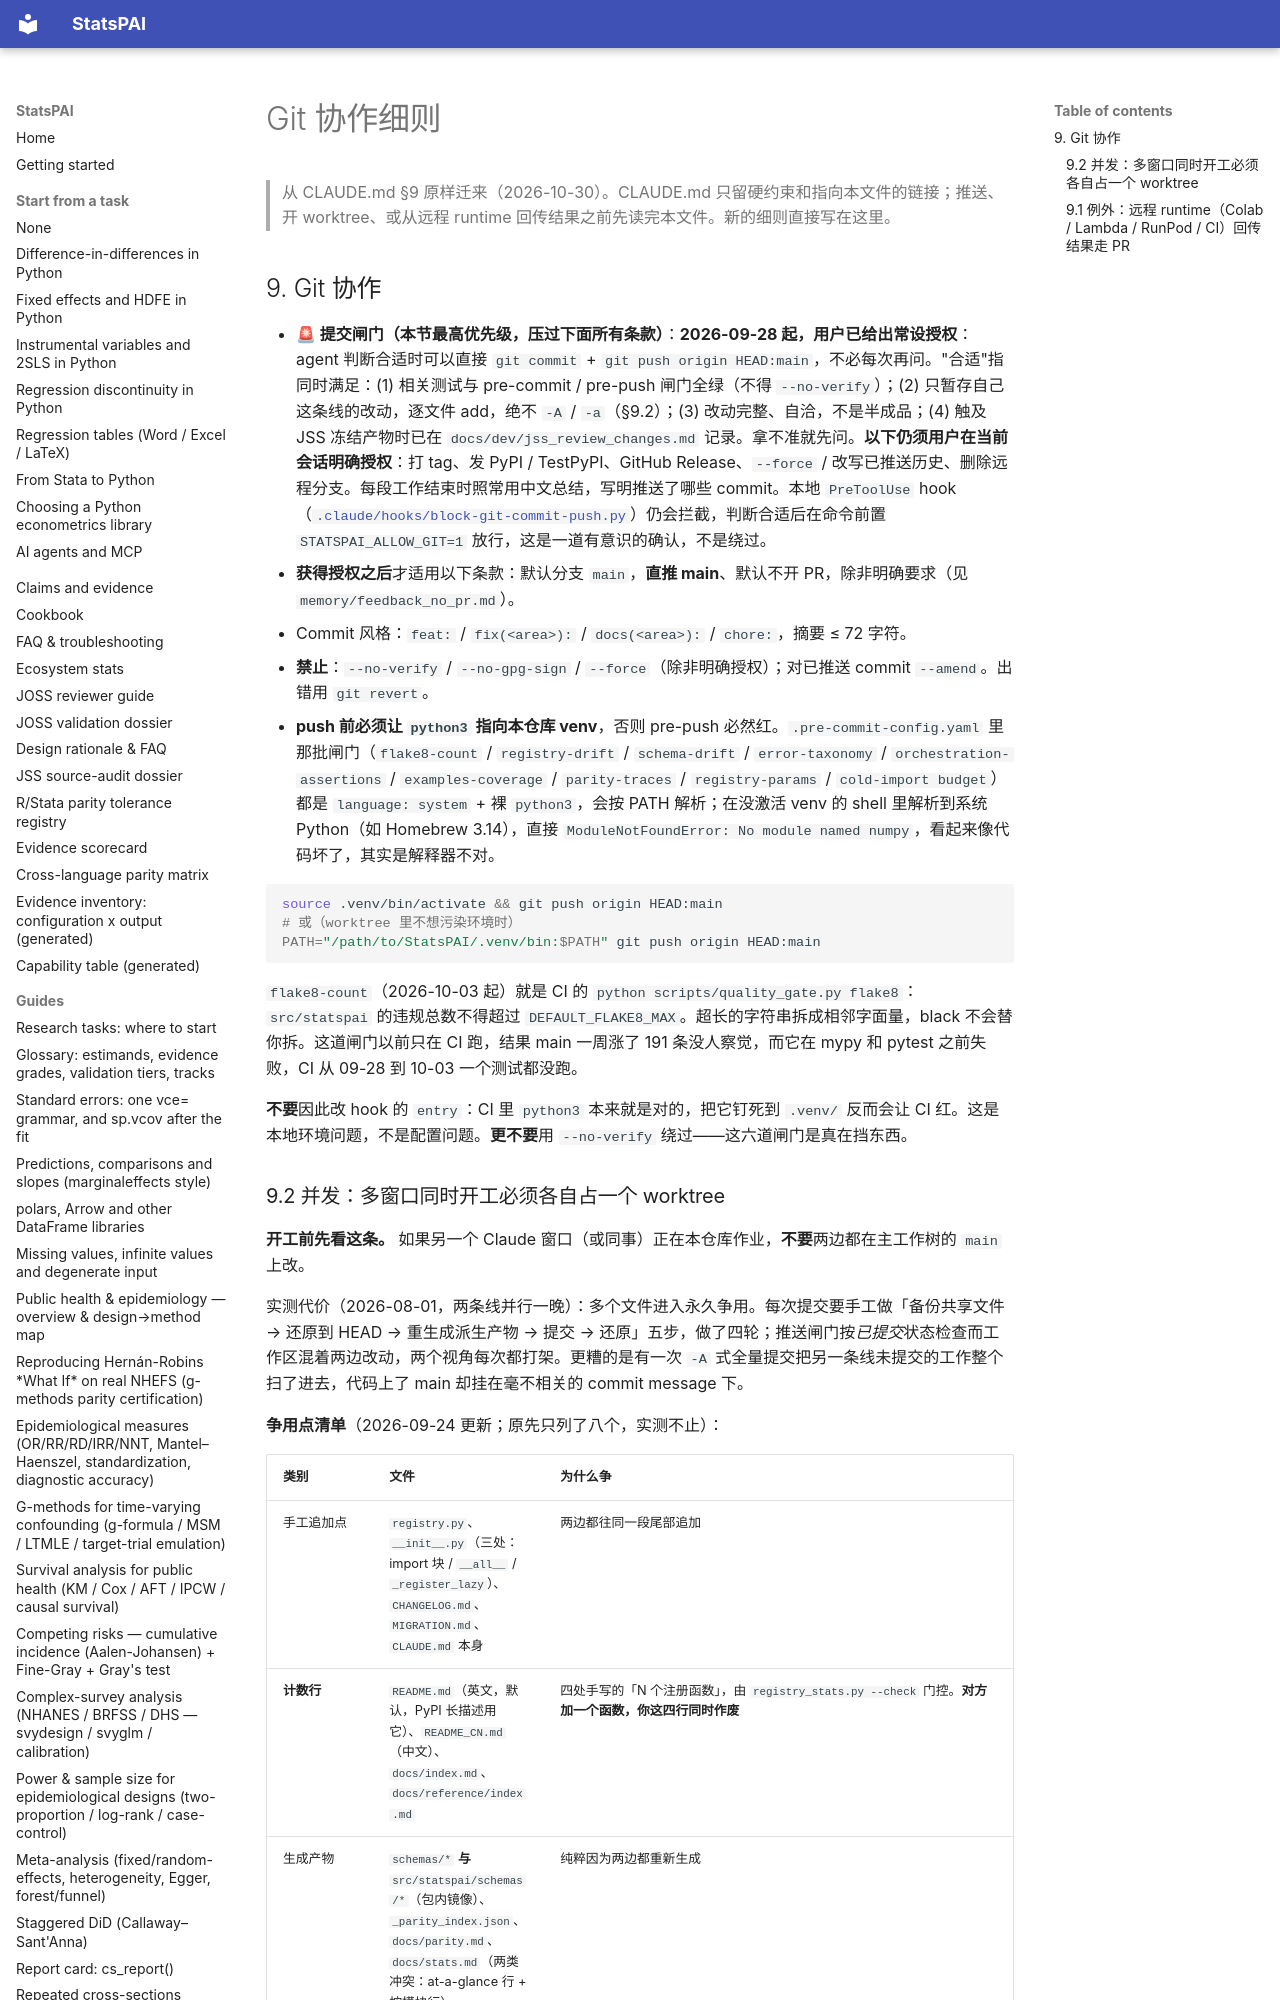

repository: brycewang-stanford/StatsPAI · page: dev/handbook/git/index.html · generator: mkdocs

# Git 协作细则

> 从 CLAUDE.md §9 原样迁来（2026-10-30）。CLAUDE.md 只留硬约束和指向本文件的链接；推送、开 worktree、或从远程 runtime 回传结果之前先读完本文件。新的细则直接写在这里。

## 9. Git 协作

- **🚨 提交闸门（本节最高优先级，压过下面所有条款）**：**2026-09-28 起，用户已给出常设授权**：agent 判断合适时可以直接 `git commit` + `git push origin HEAD:main`，不必每次再问。"合适"指同时满足：(1) 相关测试与 pre-commit / pre-push 闸门全绿（不得 `--no-verify`）；(2) 只暂存自己这条线的改动，逐文件 add，绝不 `-A` / `-a`（§9.2）；(3) 改动完整、自洽，不是半成品；(4) 触及 JSS 冻结产物时已在 `docs/dev/jss_review_changes.md` 记录。拿不准就先问。**以下仍须用户在当前会话明确授权**：打 tag、发 PyPI / TestPyPI、GitHub Release、`--force` / 改写已推送历史、删除远程分支。每段工作结束时照常用中文总结，写明推送了哪些 commit。本地 `PreToolUse` hook（[`.claude/hooks/block-git-commit-push.py`](.claude/hooks/block-git-commit-push.py)）仍会拦截，判断合适后在命令前置 `STATSPAI_ALLOW_GIT=1` 放行，这是一道有意识的确认，不是绕过。
- **获得授权之后**才适用以下条款：默认分支 `main`，**直推 main**、默认不开 PR，除非明确要求（见 `memory/feedback_no_pr.md`）。
- Commit 风格：`feat:` / `fix(<area>):` / `docs(<area>):` / `chore:`，摘要 ≤ 72 字符。
- **禁止**：`--no-verify` / `--no-gpg-sign` / `--force`（除非明确授权）；对已推送 commit `--amend`。出错用 `git revert`。
- **push 前必须让 `python3` 指向本仓库 venv**，否则 pre-push 必然红。`.pre-commit-config.yaml` 里那批闸门（`flake8-count` / `registry-drift` / `schema-drift` / `error-taxonomy` / `orchestration-assertions` / `examples-coverage` / `parity-traces` / `registry-params` / `cold-import budget`）都是 `language: system` + 裸 `python3`，会按 PATH 解析；在没激活 venv 的 shell 里解析到系统 Python（如 Homebrew 3.14），直接 `ModuleNotFoundError: No module named numpy`，看起来像代码坏了，其实是解释器不对。

  ```bash
  source .venv/bin/activate && git push origin HEAD:main
  # 或（worktree 里不想污染环境时）
  PATH="/path/to/StatsPAI/.venv/bin:$PATH" git push origin HEAD:main
  ```
